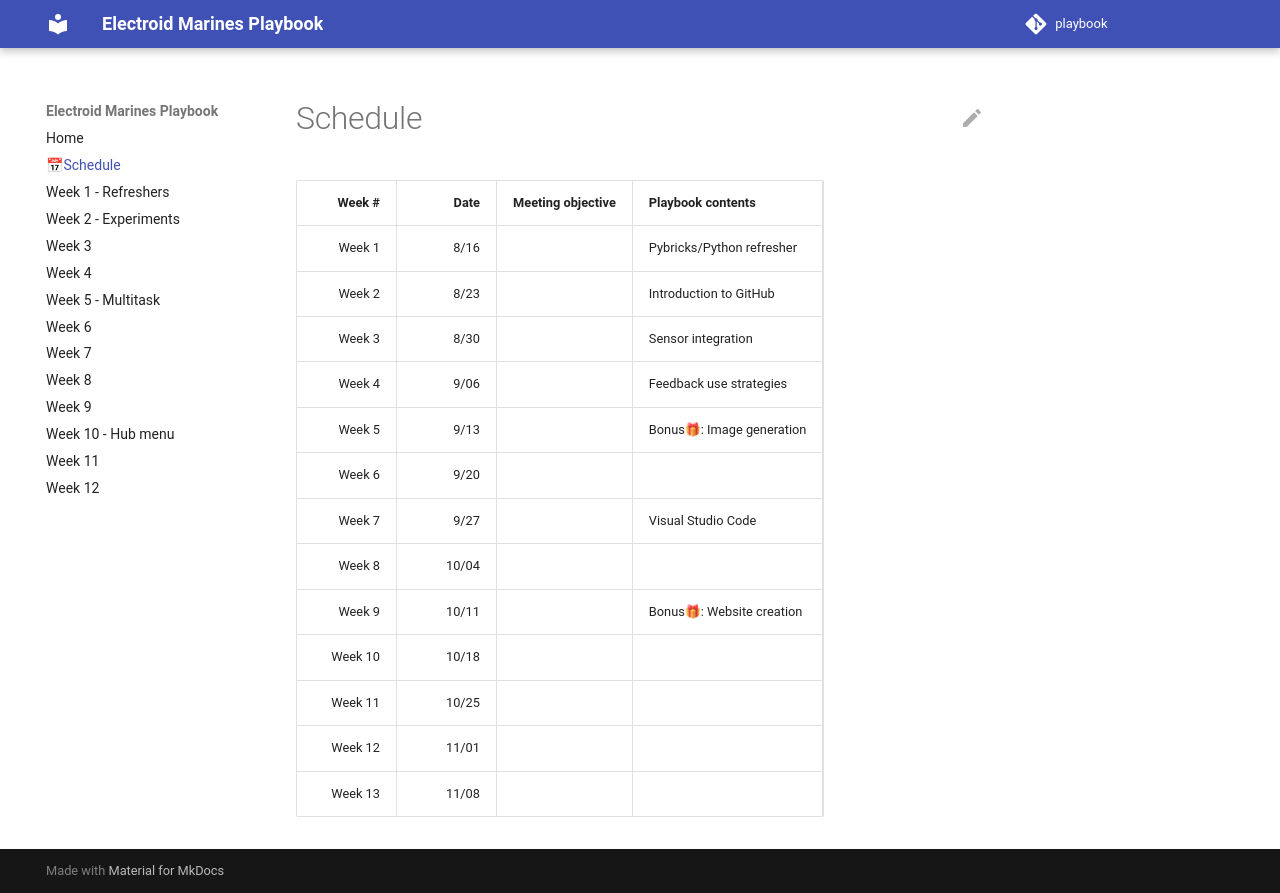

repository: electroid2024/playbook · page: schedule/index.html · generator: mkdocs

# Schedule

| Week #  | Date  | Meeting objective | Playbook contents |
|--------:|------:|-------------------|-------------------|
| Week 1  |  8/16 |   | Pybricks/Python refresher |
| Week 2  |  8/23 |   | Introduction to GitHub    |
| Week 3  |  8/30 |   | Sensor integration        |
| Week 4  |  9/06 |   | Feedback use strategies   |
| Week 5  |  9/13 |   | Bonus🎁: Image generation   |
| Week 6  |  9/20 |   |   |
| Week 7  |  9/27 |   | Visual Studio Code        |
| Week 8  | 10/04 |   |   |
| Week 9  | 10/11 |   | Bonus🎁: Website creation |
| Week 10 | 10/18 |   |   |
| Week 11 | 10/25 |   |   |
| Week 12 | 11/01 |   |   |
| Week 13 | 11/08 |   |   |
